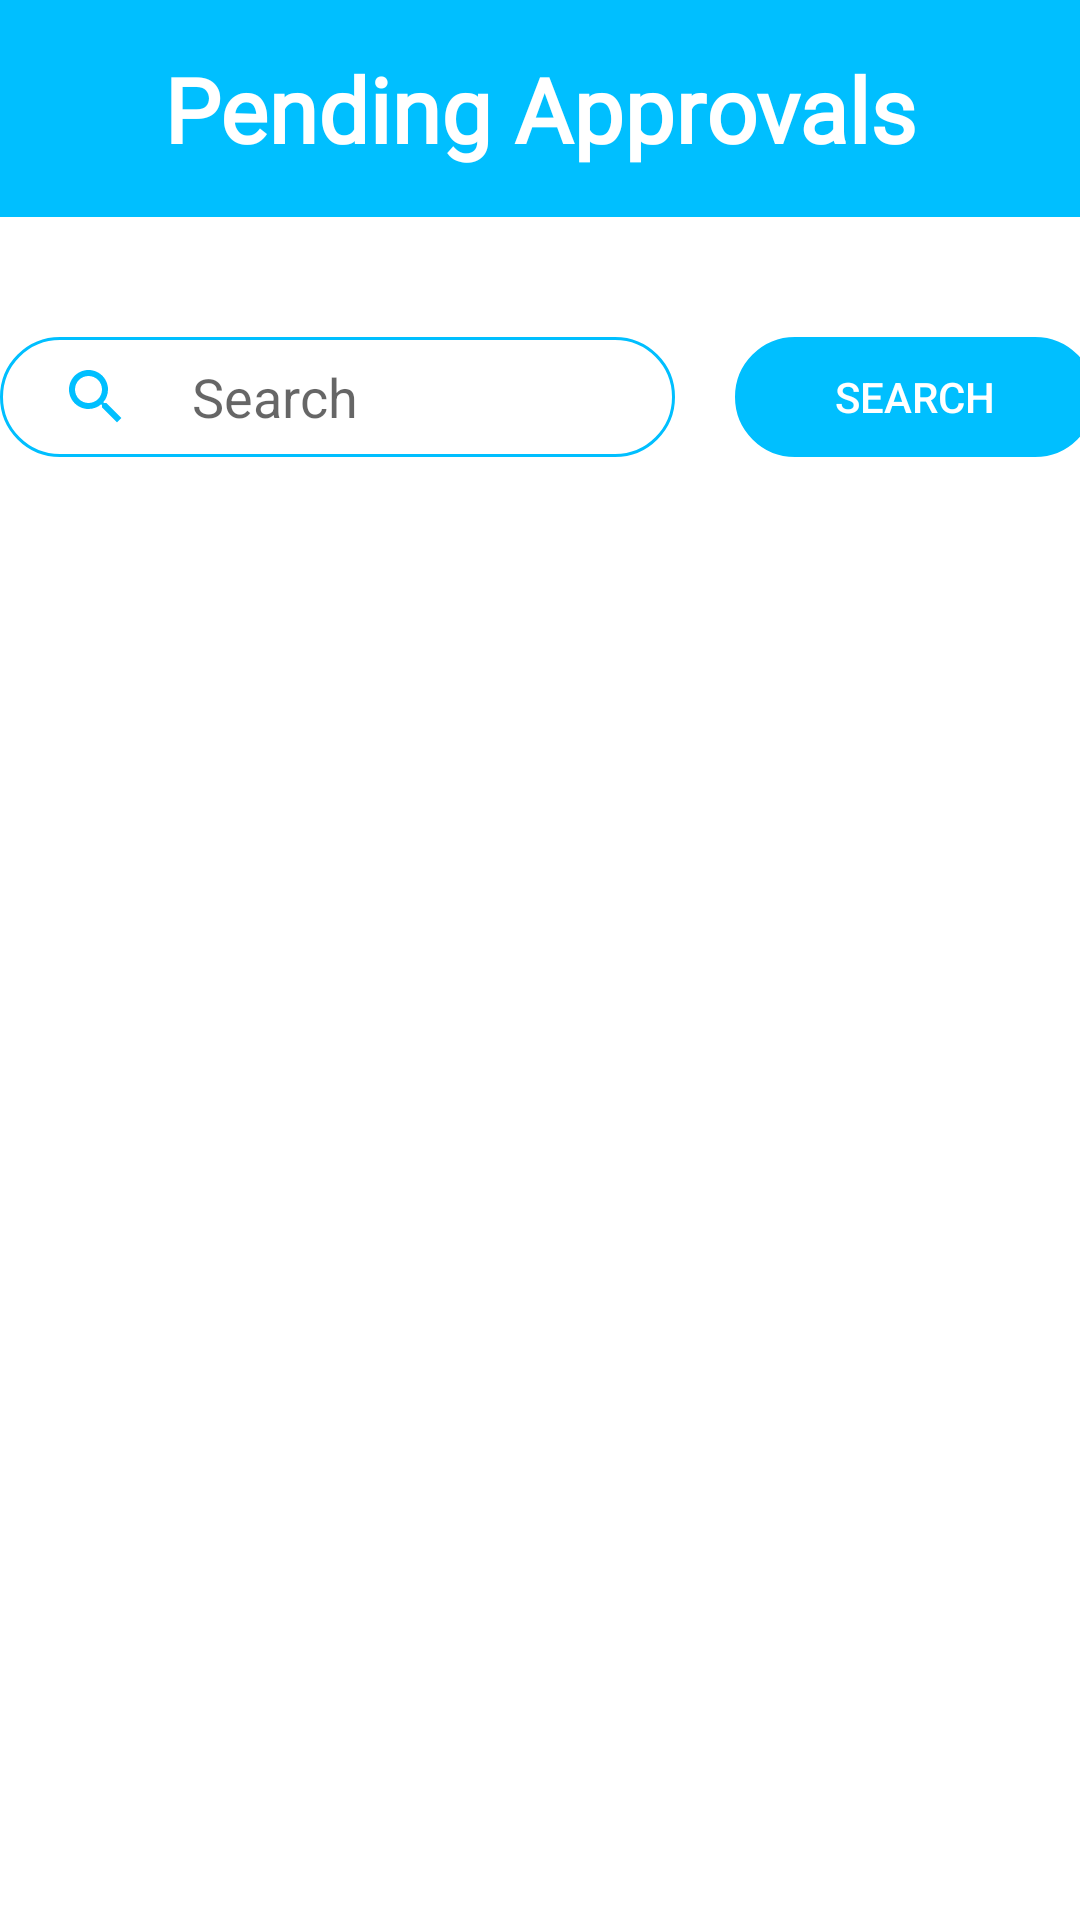

Android layout source for this screen:
<!-- AndroidManifest.xml: application theme Theme.LMS -->
<!-- res/layout/fragment_leaveapprove.xml -->
<LinearLayout xmlns:android="http://schemas.android.com/apk/res/android"
    android:layout_width="match_parent"
    android:layout_height="match_parent"
    xmlns:app="http://schemas.android.com/apk/res-auto">

    <LinearLayout
        android:layout_width="match_parent"
        android:layout_height="wrap_content"
        android:orientation="vertical">

        <LinearLayout
            android:layout_width="match_parent"
            android:layout_height="wrap_content"
            android:orientation="horizontal"
            android:padding="16dp"
            android:background="#00bfff">

            <TextView
                android:id="@+id/txtHeader"
                android:layout_width="0dp"
                android:layout_height="wrap_content"
                android:layout_weight="1"
                android:background="#00bfff"
                android:fontFamily="@font/radley"
                android:gravity="center"
                android:text="Pending Approvals"
                android:textColor="@color/white"
                android:textSize="30sp"
                android:textStyle="bold" />

        </LinearLayout>

        <LinearLayout
            android:layout_width="400dp"
            android:layout_height="match_parent"
            android:layout_gravity="center"
            android:gravity="center_vertical"
            android:orientation="vertical">

            <LinearLayout
                android:layout_width="400dp"
                android:layout_height="match_parent"
                android:gravity="center_vertical"
                android:orientation="horizontal"
                android:layout_marginTop="20dp">

                <EditText
                    android:id="@+id/etSearch"
                    android:layout_width="225dp"
                    android:layout_height="40dp"
                    android:layout_marginStart="20dp"
                    android:layout_marginTop="20dp"
                    android:layout_marginBottom="20dp"
                    android:drawableStart="@drawable/baseline_search_24"
                    android:background="@drawable/rounded_corner"
                    android:hint="Search"
                    android:drawablePadding="20dp"
                    android:paddingStart="20dp"
                     />

                <Button
                    android:id="@+id/btnSearch"
                    android:layout_width="120dp"
                    android:layout_height="40dp"
                    android:layout_marginStart="20dp"
                    android:background="@drawable/rounded_corner"
                    android:backgroundTint="#00bfff"
                    android:text="Search"
                    android:textColor="@color/white"
                    app:backgroundTint="#00bfff" />

            </LinearLayout>
        </LinearLayout>

            <FrameLayout
                android:layout_width="match_parent"
                android:layout_height="wrap_content">

                <androidx.recyclerview.widget.RecyclerView
                    android:id="@+id/recyclerview"
                    android:layout_width="match_parent"
                    android:layout_height="wrap_content"
                    android:layout_marginTop="8dp"
                    android:layout_marginBottom="8dp" />

            </FrameLayout>

    </LinearLayout>

</LinearLayout>
<!-- resources referenced by this layout -->
<resources>
  <color name="white">#FFFFFFFF</color>
  <!-- drawable baseline_search_24 (drawable) -->
  <vector android:height="24dp" android:tint="#00bfff"
      android:viewportHeight="24" android:viewportWidth="24"
      android:width="24dp" xmlns:android="http://schemas.android.com/apk/res/android">
      <path android:fillColor="@android:color/white" android:pathData="M15.5,14h-0.79l-0.28,-0.27C15.41,12.59 16,11.11 16,9.5 16,5.91 13.09,3 9.5,3S3,5.91 3,9.5 5.91,16 9.5,16c1.61,0 3.09,-0.59 4.23,-1.57l0.27,0.28v0.79l5,4.99L20.49,19l-4.99,-5zM9.5,14C7.01,14 5,11.99 5,9.5S7.01,5 9.5,5 14,7.01 14,9.5 11.99,14 9.5,14z"/>
  </vector>
  <!-- drawable rounded_corner (drawable) -->
  <?xml version="1.0" encoding="utf-8"?>
  <selector xmlns:android="http://schemas.android.com/apk/res/android" >
      <item android:state_pressed="true" >
          <shape android:shape="rectangle"  >
              <solid android:color="#00bfff"/>
              <corners android:radius="50dip" />
              <stroke android:width="1dip" android:color="#00bfff" />
  
          </shape>
      </item>
      <item android:state_focused="true">
          <shape android:shape="rectangle"  >
              <corners android:radius="50dip" />
              <stroke android:width="1dip" android:color="#00bfff" />
              <solid android:color="#6495ED"/>
          </shape>
      </item>
      <item >
          <shape android:shape="rectangle"  >
              <corners android:radius="50dip" />
              <stroke android:width="1dip" android:color="#00bfff" />
          </shape>
      </item>
  </selector>
  <style name="Theme.LMS" parent="Theme.MaterialComponents.DayNight.DarkActionBar">
          
          <item name="colorPrimary">@color/purple_500</item>
          <item name="colorPrimaryVariant">@color/purple_700</item>
          <item name="colorOnPrimary">@color/white</item>
          
          <item name="colorSecondary">@color/teal_200</item>
          <item name="colorSecondaryVariant">@color/teal_700</item>
          <item name="colorOnSecondary">@color/black</item>
          
          <item name="android:statusBarColor" tools:targetApi="21">?attr/colorPrimaryVariant</item>
          
      </style>
  <color name="purple_500">#FF6200EE</color>
  <color name="purple_700">#FF3700B3</color>
  <color name="teal_200">#FF03DAC5</color>
  <color name="teal_700">#FF018786</color>
  <color name="black">#FF000000</color>
</resources>
